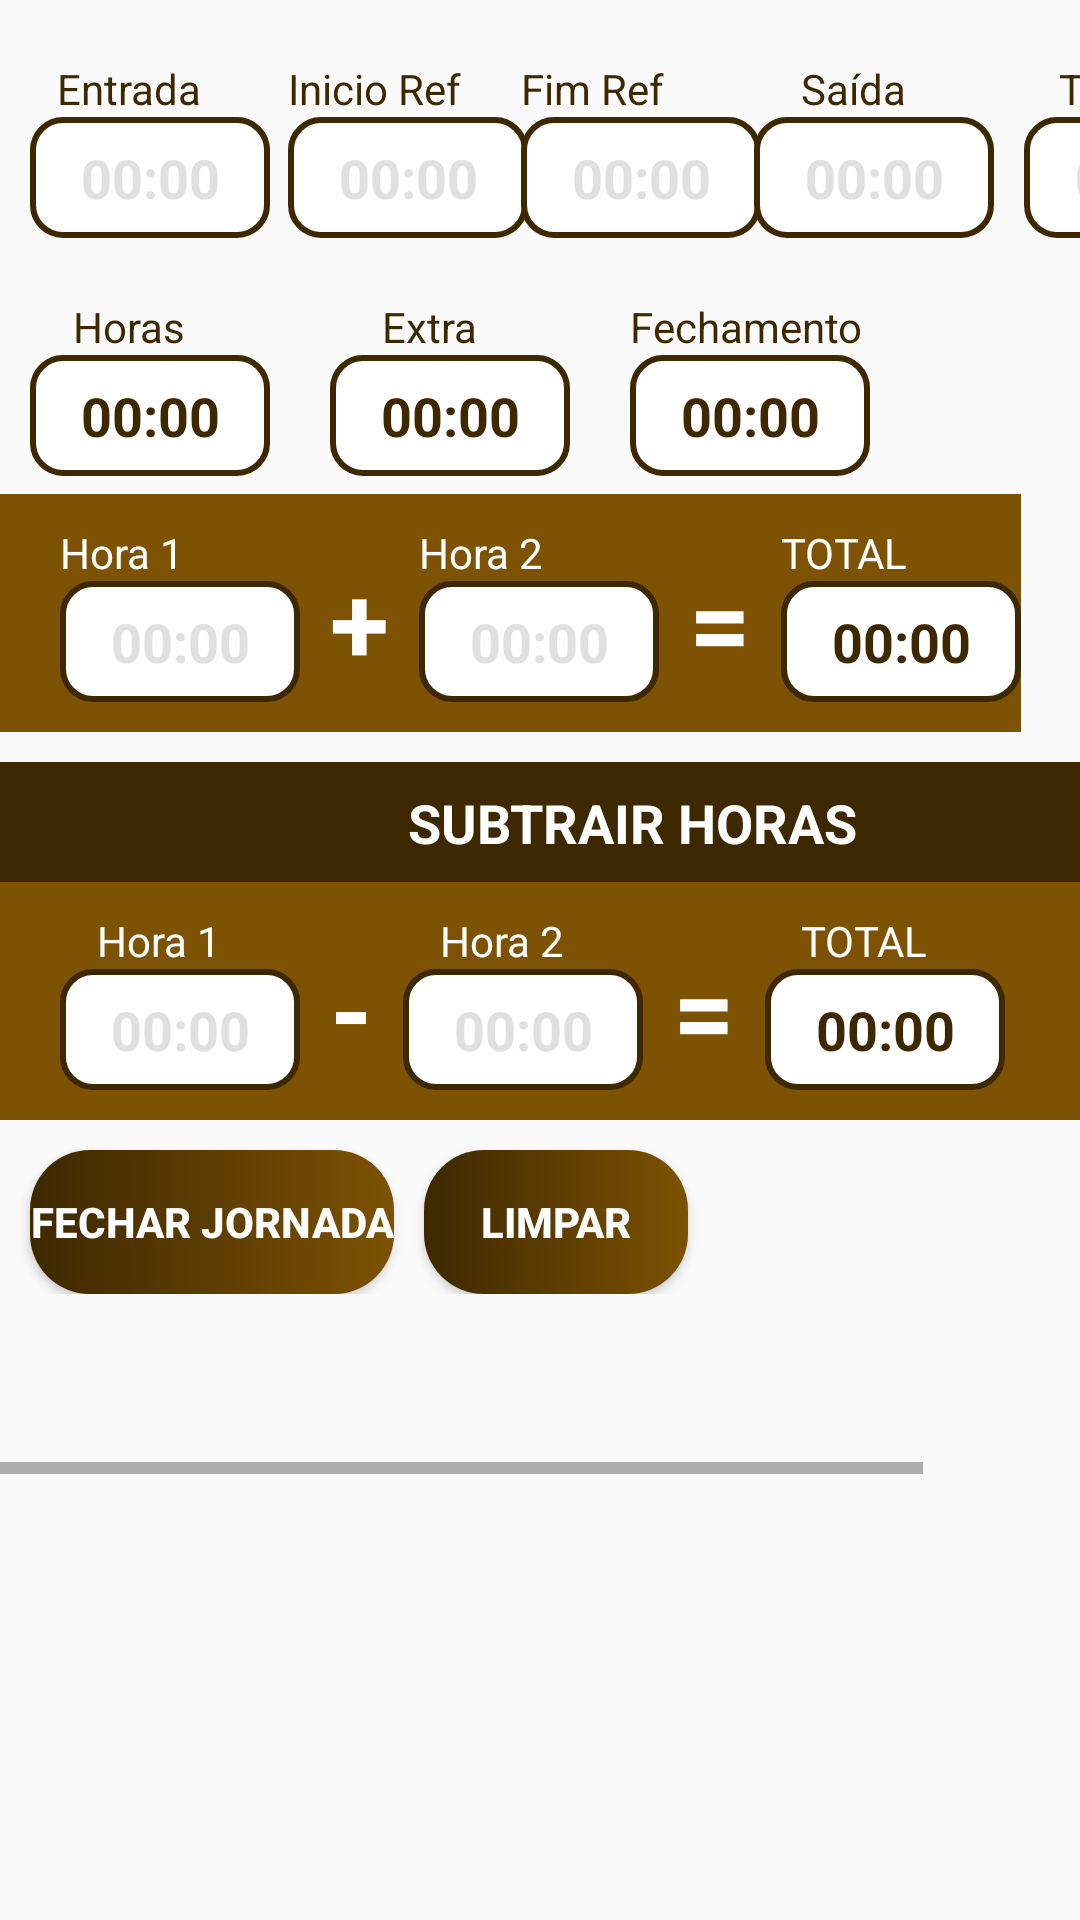

Layout XML and referenced resources for this Android screen:
<!-- AndroidManifest.xml: application theme Theme.QuantasHoras -->
<!-- res/layout/quantas_horas.xml -->
<androidx.core.widget.NestedScrollView xmlns:android="http://schemas.android.com/apk/res/android"
    xmlns:app="http://schemas.android.com/apk/res-auto"
    android:layout_width="match_parent"
    android:layout_height="match_parent">

    <HorizontalScrollView
        android:id="@+id/scroll_horizontal_main"
        android:layout_width="match_parent"
        android:layout_height="match_parent"
        android:fillViewport="true">

        <androidx.constraintlayout.widget.ConstraintLayout
            android:layout_width="match_parent"
            android:layout_height="match_parent"
            android:layout_marginBottom="60dp">

            
            <TextView
                android:id="@+id/entradaTv"
                style="@style/text"
                android:layout_width="66dp"
                android:layout_marginLeft="10dp"
                android:layout_marginTop="20dp"
                android:text="Entrada"
                app:layout_constraintStart_toStartOf="parent"
                app:layout_constraintTop_toTopOf="parent" />

            <EditText
                android:id="@+id/entradaEt"
                style="@style/hora"
                app:layout_constraintLeft_toLeftOf="@+id/entradaTv"
                app:layout_constraintTop_toBottomOf="@+id/entradaTv" />

            
            <TextView
                android:id="@+id/refInicioTv"
                style="@style/text"
                android:layout_marginLeft="20dp"
                android:text="Inicio Ref"
                app:layout_constraintBaseline_toBaselineOf="@+id/entradaTv"
                app:layout_constraintLeft_toRightOf="@+id/entradaTv" />

            <EditText
                android:id="@+id/refInicioEt"
                style="@style/hora"
                app:layout_constraintBaseline_toBaselineOf="@+id/entradaEt"
                app:layout_constraintLeft_toLeftOf="@+id/refInicioTv" />

            
            <TextView
                android:id="@+id/refFinalTv"
                style="@style/text"
                android:layout_marginLeft="20dp"
                android:text="Fim Ref"
                app:layout_constraintBaseline_toBaselineOf="@+id/refInicioTv"
                app:layout_constraintLeft_toRightOf="@+id/refInicioTv" />

            <EditText
                android:id="@+id/refFimEt"
                style="@style/hora"
                app:layout_constraintBaseline_toBaselineOf="@+id/entradaEt"
                app:layout_constraintLeft_toLeftOf="@+id/refFinalTv" />

            
            <TextView
                android:id="@+id/saidaTv"
                style="@style/text"
                android:layout_width="66dp"
                android:layout_marginLeft="30dp"
                android:text="Saída"
                app:layout_constraintBaseline_toBaselineOf="@+id/entradaTv"
                app:layout_constraintLeft_toRightOf="@+id/refFinalTv" />

            <EditText
                android:id="@+id/saidaEt"
                style="@style/hora"
                app:layout_constraintBaseline_toBaselineOf="@+id/entradaEt"
                app:layout_constraintLeft_toLeftOf="@+id/saidaTv" />

            
            <TextView
                android:id="@+id/tempoTv"
                style="@style/text"
                android:layout_width="66dp"
                android:layout_marginLeft="10dp"
                android:text="Tempo"
                app:layout_constraintBaseline_toBaselineOf="@+id/entradaTv"
                app:layout_constraintLeft_toRightOf="@+id/saidaEt" />

            <EditText
                android:id="@+id/tempoEt"
                style="@style/hora"
                app:layout_constraintLeft_toLeftOf="@+id/tempoTv"
                app:layout_constraintTop_toBottomOf="@+id/tempoTv" />

            
            <TextView
                android:id="@+id/horaTv"
                style="@style/text"
                android:layout_width="66dp"
                android:layout_marginLeft="0dp"
                android:layout_marginTop="20dp"
                android:text="Horas"
                app:layout_constraintLeft_toLeftOf="@id/entradaTv"
                app:layout_constraintTop_toBottomOf="@+id/entradaEt" />

            <EditText
                android:id="@+id/horaEt"
                style="@style/hora"
                android:focusable="false"
                android:text="00:00"
                app:layout_constraintLeft_toLeftOf="@+id/horaTv"
                app:layout_constraintTop_toBottomOf="@+id/horaTv" />

            
            <TextView
                android:id="@+id/extraTv"
                style="@style/text"
                android:layout_width="66dp"
                android:layout_marginLeft="20dp"
                android:text="Extra"
                app:layout_constraintBaseline_toBaselineOf="@+id/horaTv"
                app:layout_constraintLeft_toRightOf="@+id/horaEt" />

            <EditText
                android:id="@+id/extraEt"
                style="@style/hora"
                android:focusable="false"
                android:text="00:00"
                app:layout_constraintLeft_toLeftOf="@+id/extraTv"
                app:layout_constraintTop_toBottomOf="@+id/extraTv" />

            
            <TextView
                android:id="@+id/fechamentoTv"
                style="@style/text"
                android:layout_width="wrap_content"
                android:layout_marginLeft="20dp"
                android:text="Fechamento"
                app:layout_constraintBaseline_toBaselineOf="@+id/horaTv"
                app:layout_constraintLeft_toRightOf="@+id/extraEt" />

            <EditText
                android:id="@+id/fechamentoEt"
                style="@style/hora"
                android:focusable="false"
                android:text="00:00"
                android:textIsSelectable="false"
                app:layout_constraintBaseline_toBaselineOf="@+id/horaEt"
                app:layout_constraintLeft_toLeftOf="@+id/fechamentoTv" />

            <TextView
                android:id="@+id/msgTv"
                android:layout_width="0dp"
                android:layout_height="50dp"
                android:layout_marginTop="10dp"
                android:background="@color/laranja"
                android:elevation="@dimen/cardview_compat_inset_shadow"
                android:paddingTop="10dp"
                android:text="Mensagem"
                android:textAlignment="center"
                android:textColor="@color/marrom"
                android:textSize="20dp"
                android:textStyle="bold"
                android:visibility="gone"
                app:layout_constraintLeft_toLeftOf="parent"
                app:layout_constraintRight_toRightOf="parent"
                app:layout_constraintTop_toBottomOf="@+id/fechamentoEt" />

            <include layout="@layout/layout_hora_extra" />

            <include layout="@layout/layout_subtrair_hora" />

            <Button
                android:id="@+id/fecharBtn"
                android:layout_width="wrap_content"
                android:layout_height="wrap_content"
                android:layout_margin="10dp"
                android:background="@drawable/button_limpar"
                android:text="Fechar Jornada"
                android:textColor="@color/white"
                android:textSize="14dp"
                android:textStyle="bold"
                app:layout_constraintStart_toStartOf="parent"
                app:layout_constraintTop_toBottomOf="@+id/layout_subtrair_hora" />

            <Button
                android:id="@+id/limparBtn"
                android:layout_width="wrap_content"
                android:layout_height="wrap_content"
                android:layout_margin="10dp"
                android:background="@drawable/button_limpar"
                android:text="Limpar"
                android:textColor="@color/white"
                android:textSize="14dp"
                android:textStyle="bold"
                app:layout_constraintBaseline_toBaselineOf="@+id/fecharBtn"
                app:layout_constraintLeft_toRightOf="@+id/fecharBtn" />

        </androidx.constraintlayout.widget.ConstraintLayout>

    </HorizontalScrollView>
</androidx.core.widget.NestedScrollView>
<!-- res/layout/layout_hora_extra.xml (included above) -->
<?xml version="1.0" encoding="utf-8"?>
<androidx.constraintlayout.widget.ConstraintLayout xmlns:android="http://schemas.android.com/apk/res/android"
    android:id="@+id/layout_hora"
    android:layout_width="match_parent"
    android:layout_height="wrap_content"
    xmlns:app="http://schemas.android.com/apk/res-auto"
    app:layout_constraintLeft_toLeftOf="parent"
    android:background="@color/laranja_1"
    android:paddingBottom="10dp"
    app:layout_constraintTop_toBottomOf="@+id/horaEt"
    android:layout_marginTop="6dp"

    >

    <TextView
        android:id="@+id/tv_hora_01"
        style="@style/text"
        app:layout_constraintStart_toStartOf="parent"
        app:layout_constraintTop_toTopOf="parent"
        android:layout_marginLeft="20dp"
        android:layout_marginTop="10dp"
        android:text="Hora 1"
        android:textColor="@color/white"
        />

    <EditText
        android:id="@+id/et_hora_01"
        style="@style/hora"
        app:layout_constraintStart_toStartOf="@+id/tv_hora_01"
        app:layout_constraintTop_toBottomOf="@+id/tv_hora_01" />

    <TextView
        android:id="@+id/sinal"
        android:layout_width="wrap_content"
        android:layout_height="wrap_content"
        android:layout_marginLeft="10dp"
        android:text="+"
        android:textSize="36dp"
        android:textStyle="bold"
        android:textColor="@color/white"
        app:layout_constraintBaseline_toBaselineOf="@+id/et_hora_01"
        app:layout_constraintLeft_toRightOf="@+id/et_hora_01" />

    <TextView
        android:id="@+id/tv_hora_02"
        style="@style/text"
        android:layout_marginLeft="10dp"
        android:text="Hora 2"
        android:textColor="@color/white"
        app:layout_constraintBaseline_toBaselineOf="@+id/tv_hora_01"
        app:layout_constraintLeft_toRightOf="@+id/sinal" />

    <EditText
        android:id="@+id/et_hora_02"
        style="@style/hora"
        app:layout_constraintLeft_toLeftOf="@+id/tv_hora_02"
        app:layout_constraintTop_toBottomOf="@+id/tv_hora_01" />

    <TextView
        android:id="@+id/tv_sinal_igual"
        android:layout_width="wrap_content"
        android:layout_height="wrap_content"
        android:layout_marginLeft="10dp"
        android:text="="
        android:textSize="36dp"
        android:textColor="@color/white"
        android:textStyle="bold"
        app:layout_constraintBaseline_toBaselineOf="@+id/et_hora_02"
        app:layout_constraintLeft_toRightOf="@+id/et_hora_02" />

    <TextView
        android:id="@+id/tv_hora_03"
        style="@style/text"
        android:layout_marginLeft="10dp"
        android:text="TOTAL"
        android:textColor="@color/white"
        app:layout_constraintBaseline_toBaselineOf="@+id/tv_hora_01"
        app:layout_constraintLeft_toRightOf="@+id/tv_sinal_igual" />

    <EditText
        android:id="@+id/et_hora_03"
        style="@style/hora"
        android:focusable="false"
        android:text="00:00"
        app:layout_constraintLeft_toLeftOf="@+id/tv_hora_03"
        app:layout_constraintTop_toBottomOf="@+id/tv_hora_03" />

</androidx.constraintlayout.widget.ConstraintLayout>
<!-- res/layout/layout_subtrair_hora.xml (included above) -->
<?xml version="1.0" encoding="utf-8"?>
<androidx.constraintlayout.widget.ConstraintLayout xmlns:android="http://schemas.android.com/apk/res/android"
    android:id="@+id/layout_subtrair_hora"
    android:layout_width="0dp"
    android:layout_height="wrap_content"
    xmlns:app="http://schemas.android.com/apk/res-auto"
    app:layout_constraintLeft_toLeftOf="parent"
    app:layout_constraintRight_toRightOf="parent"
    app:layout_constraintTop_toBottomOf="@+id/layout_hora"
    android:background="@color/laranja_1"
    android:paddingBottom="10dp"
    android:layout_marginTop="10dp"
    >

    <TextView
        android:id="@+id/tituloExtraTv"
        android:layout_width="match_parent"
        android:layout_height="40dp"
        app:layout_constraintTop_toTopOf="parent"
        app:layout_constraintStart_toStartOf="parent"
        app:layout_constraintRight_toRightOf="parent"
        android:background="@color/marrom"
        android:padding="8dp"
        android:text="Subtrair Horas"
        android:textColor="@color/white"
        android:textAllCaps="true"
        android:textSize="18dp"
        android:textStyle="bold"
        android:textAlignment="center"
        />

    <TextView
        android:id="@+id/tv_hora_01"
        style="@style/text"
        android:layout_width="66dp"
        app:layout_constraintStart_toStartOf="parent"
        app:layout_constraintTop_toBottomOf="@+id/tituloExtraTv"
        android:layout_marginLeft="20dp"
        android:layout_marginTop="10dp"
        android:text="Hora 1"
        android:textColor="@color/white"
        />

    <EditText
        android:id="@+id/subtrair_hora1Et"
        style="@style/hora"
        app:layout_constraintStart_toStartOf="@+id/tv_hora_01"
        app:layout_constraintTop_toBottomOf="@+id/tv_hora_01" />

    <TextView
        android:id="@+id/sinal"
        android:layout_width="wrap_content"
        android:layout_height="wrap_content"
        android:layout_marginLeft="10dp"
        android:text="-"
        android:textSize="36dp"
        android:textStyle="bold"
        android:textColor="@color/white"
        app:layout_constraintBaseline_toBaselineOf="@+id/subtrair_hora1Et"
        app:layout_constraintLeft_toRightOf="@+id/subtrair_hora1Et" />

    <TextView
        android:id="@+id/tv_hora_02"
        style="@style/text"
        android:layout_width="66dp"
        android:layout_marginLeft="10dp"
        android:text="Hora 2"
        android:textColor="@color/white"
        app:layout_constraintBaseline_toBaselineOf="@+id/tv_hora_01"
        app:layout_constraintLeft_toRightOf="@+id/sinal" />

    <EditText
        android:id="@+id/subtrair_hora2Et"
        style="@style/hora"
        app:layout_constraintLeft_toLeftOf="@+id/tv_hora_02"
        app:layout_constraintTop_toBottomOf="@+id/tv_hora_01" />

    <TextView
        android:id="@+id/subtrair_sinal"
        android:layout_width="wrap_content"
        android:layout_height="wrap_content"
        android:layout_marginLeft="10dp"
        android:text="="
        android:textSize="36dp"
        android:textColor="@color/white"
        android:textStyle="bold"
        app:layout_constraintBaseline_toBaselineOf="@+id/subtrair_hora2Et"
        app:layout_constraintLeft_toRightOf="@+id/subtrair_hora2Et" />

    <TextView
        android:id="@+id/tv_hora_03"
        style="@style/text"
        android:layout_width="66dp"
        android:layout_marginLeft="10dp"
        android:text="TOTAL"
        android:textColor="@color/white"
        app:layout_constraintBaseline_toBaselineOf="@+id/tv_hora_01"
        app:layout_constraintLeft_toRightOf="@+id/subtrair_sinal" />

    <EditText
        android:id="@+id/subtrair_totalEt"
        style="@style/hora"
        app:layout_constraintLeft_toLeftOf="@+id/tv_hora_03"
        app:layout_constraintTop_toBottomOf="@+id/tv_hora_03"
        android:layout_marginRight="10dp"
        android:focusable="false"
        android:text="00:00"
         />

</androidx.constraintlayout.widget.ConstraintLayout>
<!-- resources referenced by this layout -->
<resources>
  <color name="laranja">#fca604</color>
  <color name="laranja_1">#7D5202</color>
  <color name="marrom">#3D2801</color>
  <color name="white">#FFFFFFFF</color>
  <!-- drawable button_limpar (drawable) -->
  <?xml version="1.0" encoding="utf-8"?>
  <shape xmlns:android="http://schemas.android.com/apk/res/android">
  
      <corners android:radius="20dp"/>
      <gradient
          android:startColor="@color/marrom"
          android:endColor="@color/laranja_1"
          />
  
  </shape>
  <style name="hora">
          <item name="android:layout_width">80dp</item>
          <item name="android:layout_height">wrap_content</item>
          <item name="android:maxLength">5</item>
          <item name="android:hint">00:00</item>
          <item name="android:inputType">time</item>
          <item name="android:padding">8dp</item>
          <item name="android:background">@drawable/time</item>
          <item name="android:textAlignment">center</item>
          <item name="android:textColor">@color/marrom</item>
          <item name="android:textStyle">bold</item>
          <item name="android:textColorHint">@color/grey_300</item>
      </style>
  <style name="text">
          <item name="android:layout_width">wrap_content</item>
          <item name="android:layout_height">wrap_content</item>
          <item name="minWidth">80sp</item>
          <item name="android:textAlignment">center</item>
          <item name="android:textColor">@color/marrom</item>
      </style>
  <style name="Theme.QuantasHoras" parent="Theme.AppCompat.DayNight.NoActionBar">
          
          <item name="colorPrimary">@color/laranja_1</item>
          <item name="colorPrimaryVariant">@color/marrom</item>
          <item name="colorOnPrimary">@color/white</item>
          
          <item name="colorSecondary">@color/marrom</item>
          <item name="colorSecondaryVariant">@color/marrom_900</item>
          <item name="colorOnSecondary">@color/marrom</item>
          
          <item name="android:statusBarColor" tools:targetApi="l">?attr/colorPrimaryVariant</item>
          
      </style>
  <!-- drawable time (drawable) -->
  <?xml version="1.0" encoding="utf-8"?>
  <shape xmlns:android="http://schemas.android.com/apk/res/android">
  
      <corners android:radius="10dp"/>
      <solid android:color="@color/white"/>
      <stroke android:color="@color/marrom" android:width="2sp" />
  
  </shape>
  <color name="grey_300">#E0E0E0</color>
  <color name="marrom_900">#795548</color>
</resources>
